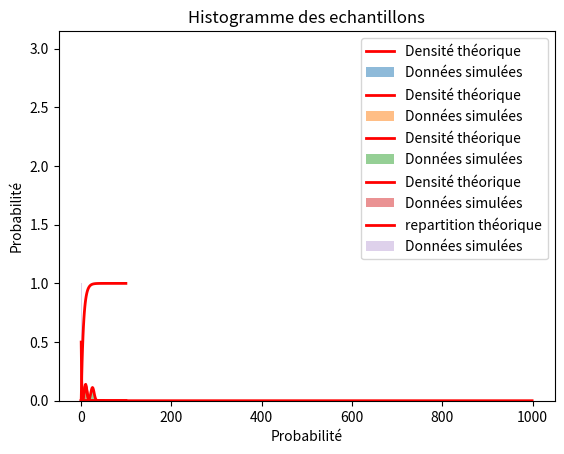

This chart was generated by the following Python code:
import numpy as np
import matplotlib.pyplot as plt
import math
#*********************************** 1.1 Loi Poisson *************************************************************

# On debute avec La loi de Poisson :

# Voici la fonction qui vas nous permettre de calculer la loi de poisson theorique :

def loiPoisson(landa,k):
    """Renvoie une probabilité, avec k et lambda en entree"""
    return (landa ** k * math.exp(-landa)) / math.factorial(k)

# creation d'une liste qui va nous permettre de stocker k fois avec landa qui vaut 1,10 ou 100 :
liste_poisson_theorique = []

#boucle qui nous permet d'appliquer la loi Poisson
for i in range(50):
    liste_poisson_theorique.append(loiPoisson(10,i))
#print(liste_poisson_theorique)


# Voici la loi poisson simuler avec la fonction de numpy, remplie dans une liste:

liste_poisson_simulee = np.random.poisson(10,1000)

#Creation de notre histogramme qui prendra les valeurs de la fonction numpy et une courbe qui prendra les valeurs theorique
plt.plot(liste_poisson_theorique, linewidth=2, color='r',label='Densité théorique')
plt.hist(liste_poisson_simulee, density=True, alpha=0.5, label='Données simulées')
plt.xlabel('k')
plt.ylabel('Probabilité')
plt.title('fonction de densitée : loi Poisson')
plt.legend()
plt.show()

# pour la fonction de repartition :

def fonctionRepartionPoissonTheor(landa,k):
    """Renvoie une probabilité, avec k et lambda en entree"""
    liste_r = []
    rep = loiPoisson(10,0)
    liste_r.append(rep)
    for i in range(30):
        rep = rep + loiPoisson(10,i+1)
        liste_r.append(rep)
    return liste_r

def fonctionRepartionPoissonSimu(landa,k):
    """Renvoie une probabilité, avec k et lambda en entree"""
    liste_r = []
    rep = 0
    for i in range(1000):
        rep = rep + np.random.poisson(10)
        liste_r.append(rep)
    return liste_r

# mes fonctions de repartition ne marchent pas, j'ai des histogrammes qui ne marchent pas

#*********************************** 1.1 Loi Binomiale *************************************************************

# Nous allons maintenant voir pour la loi binomiale

# debutons par la fonction de la loi binomiale theorique :

def loiBinomiale(n,p,k):
    """Renvoie une probabilité, avec k, p et lambda en entree"""
    return math.comb(n, k) * (p ** k) * ((1 - p) ** (n - k)) # math.comb permet de calculer le coefficient binomial

#liste qui permet d'appliquer la loi Binomiale pour different n

liste_Binomiale_theorique = []

#on remplie notre liste

for i in range(100):
    liste_Binomiale_theorique.append(loiBinomiale(50,0.2,i))

#on remplie une liste avec les proba trouvees avec la fonction de numpy

liste_Binomiale_simulee = np.random.binomial(50,0.2,100)

#Creation de notre histogramme qui prendra les valeurs de la fonction numpy et une courbe qui prendra les valeurs theorique
plt.plot(liste_Binomiale_theorique, linewidth=2, color='r',label='Densité théorique')
plt.hist(liste_Binomiale_simulee, density=True, alpha=0.5, label='Données simulées')
plt.xlabel('k')
plt.ylabel('Probabilité')
plt.title('fonction de densitée : loi Binomiale')
plt.legend()
plt.show()




#*********************************** 1.2 Loi Normale *************************************************************

# Nous allons voir la loi Normale, commencons par faire la fonction theorique :

def loiNormale(sigma,mu,x):
    """Renvoie une probabilité, avec sigma, mu et x en entree"""
    return (1 / (sigma * math.sqrt(2 * math.pi))) * math.exp(-(x - mu) ** 2 / (2 * sigma ** 2))

#liste qui permet d'appliquer la loi normale pour different x
liste_Normale_theorique = []

#on remplie notre liste
for i in range(100):
    liste_Normale_theorique.append(loiNormale(math.sqrt(50*0.25),25,i))

#on remplie une liste avec les proba trouvees avec la fonction de numpy
liste_Normale_simulee = np.random.normal(25, np.sqrt(50 * 0.25),100)

#Creation de notre histogramme qui prendra les valeurs de la fonction numpy et une courbe qui prendra les valeurs theorique
plt.plot(liste_Normale_theorique, linewidth=2, color='r',label='Densité théorique')
plt.hist(liste_Normale_simulee, density=True, alpha=0.5, label='Données simulées')
plt.xlabel('x')
plt.ylabel('Probabilité')
plt.title('fonction de densitée : loi Normale')
plt.legend()
plt.show()



#*********************************** 1.2 Loi exponentielle  *************************************************************

#Nous allons voir maintenant la loi exponentiellen commencons par coder la fonction :

def loiExponentielle(landa,x):
    """Renvoie une probabilité pour la fonction de densite, avec lambda et x en entree"""
    return landa*(math.exp(-1*x))

#liste qui permet d'appliquer la loi exponentielle pour different x
liste_exponentielle_theorique = []

#on remplie notre liste
for i in range(1000):
    liste_exponentielle_theorique.append(loiExponentielle(0.5,i))

#on remplie une liste avec les proba trouvees avec la fonction de numpy
liste_exponentielle_simulee = np.random.exponential(0.5,1000)


#Creation de notre histogramme qui prendra les valeurs de la fonction numpy et une courbe qui prendra les valeurs theorique
plt.plot(liste_exponentielle_theorique, linewidth=2, color='r',label='Densité théorique')
plt.hist(liste_exponentielle_simulee, density=True, alpha=0.5, label='Données simulées')
plt.xlabel('x')
plt.ylabel('Probabilité')
plt.title('fonction de densitée : loi Exponentielle')
plt.legend()
plt.show()


def loiExponentielleRepartition(landa,x):
    """Renvoie une probabilité pour la fonction de repartition, avec lambda et x en entree"""
    return 1 - math.exp(-landa * x)

#liste qui permet d'appliquer la loi exponentielle pour different x en repartition
liste_exponentielle_theorique_repar = []

#on remplie notre liste
for i in range(100):
    liste_exponentielle_theorique_repar.append(loiExponentielleRepartition(0.2,i))

#Creation de notre histogramme qui prendra les valeurs avec la fonction de repartition :
plt.plot(liste_exponentielle_theorique_repar, linewidth=2, color='r',label='repartition théorique')
plt.xlabel('x')
plt.ylabel('Probabilité')
plt.title('fonction de repartition : loi Exponentielle')
plt.legend()
plt.show()

#*********************************** 2 Intervalle de confiance *************************************************************


# Nous allons coder l'  intervalle de confiance pour une variable aleatoire qui suit une loi Normale

# Pour commencer, nous allons coder la moyenne empirique Xn :

def moyenneEmpirique(tab): #elle prend en entree un tableau de Xi puis le code suit la formule sur le sujet :
    """Renvoie une moyenne, avec une liste des donnees qu'on veut etudier"""
    n = len(tab)
    x = 0
    for i in range(0, n):
        x = x + tab[i]
    return x / len(tab)

# puis on peut terminer par coder l'intervalle de confiance qui est sur le sujet :


def intervalleConfiance(tab, t, s):  # elle prend en entree t, le fractile de la loi Normale, s, l'ecart type, puis la liste des Xi
    """Renvoie une liste avec a gauche une valeur et a droite une autre valeur, avec t,s et une liste"""
    n = len(tab)

    ic_gauche = moyenneEmpirique(tab) - t * (s / (np.sqrt(n)))
    ic_droite = moyenneEmpirique(tab) + t * (s / (np.sqrt(n)))

    tab_ic = [ic_gauche, ic_droite]

    return tab_ic


#*********************************** 2.1 Temps de reaction *************************************************************

# temps de reaction :

# o = 0.25 u = 1

# tab_data, sont les valeurs du tableau pour le temps de reaction (on les a simuler avec le Professeur en tp, avec la boucle ci-dessous)

tab_data = []

for i in range(0, 20):
    tab_data.append(np.random.normal(1, (0.25)))


# moyenne empirique des data du dessus :
print("voici la moyenne empirique : ", (moyenneEmpirique(tab_data)))

#Tracons l'histogramme des echantillons ci-dessus :

plt.hist(tab_data, alpha=0.3, label='Données simulées')
plt.xlabel('Probabilité')
plt.title('Histogramme des echantillons')
plt.legend()
plt.show()

# pour determiner la fractile, on utilise les tables des fractiles

# intervalle de confiance pour alpha = 95%
print("intervalle de confiance pour alpha = 95% :",intervalleConfiance(tab_data,1.6449,0.20))

# intervalle de confiance pour alpha = 99%
print("intervalle de confiance pour alpha = 99% :",intervalleConfiance(tab_data,2.3264,0.20))

# On code l'ecart type empirique Sn :

def ecartTypeEmpirique(tab):
    """Renvoie l'ecart-type empirique, avec une liste en entree qui va permettre de calculer une moyenne empirique"""
    n = len(tab)
    s = 0
    m = moyenneEmpirique(tab)
    for i in range(0, n):
        s = s + (tab[i] - m) ** 2
    return s / n


# intervalle de confiance pour alpha = 95% en utilisant la variance empirique :
print("intervalle de confiance pour alpha = 95% en utilisant la variance empirique :",intervalleConfiance(tab_data,1.6449,ecartTypeEmpirique(tab_data)))

# intervalle de confiance pour alpha = 99% en utilisant la variance empirique :
print("intervalle de confiance pour alpha = 99% en utilisant la variance empirique :",intervalleConfiance(tab_data,2.3264,ecartTypeEmpirique(tab_data)))


#*********************************** 2.2 Estimation d'une Proportion *************************************************************


# estimation proportion / nous allons devoir estimer p :
# pour estimer notre proportion, nous devons verifier si n  > 30, np > 5 puis n(1-p) >= 4
# ici on a n =1000  et f = 637/1000 ici np > 5 et n > 30 donc n(1-p) >= 4 donc les conditions sont verifiés
# on va donc pouvoir estimer l'IC a 95% : IC = [f-(1/sqrt(n));f+(1/sqrt(n))]

n_proportion = 1000
f = 637 / n_proportion
IC_proportion_gauche = f - (1 / np.sqrt(n_proportion))
IC_proportion_droite = f + (1 / np.sqrt(n_proportion))

print("IC proportion a 95%: [", IC_proportion_gauche, ";", IC_proportion_droite, "]")